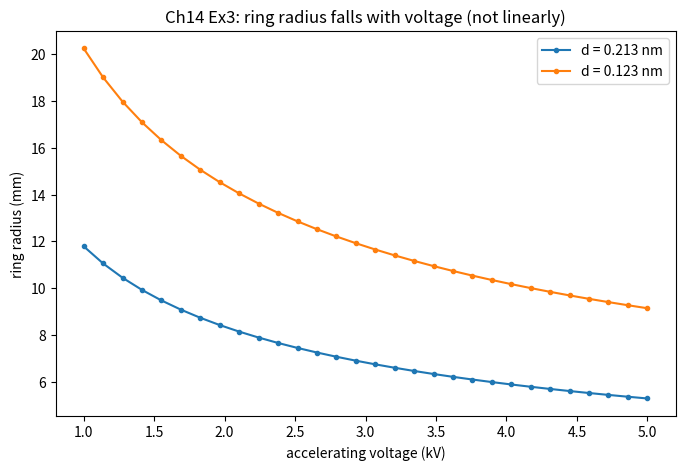

Source code (Python):
"""
Solutions: Chapters 11-14
(black body, photoelectric, hydrogen, electron diffraction)
"""
import numpy as np
import matplotlib.pyplot as plt

# The very short wavelengths in the Stefan-Boltzmann integral make the
# exponential overflow; the result is correctly zero there, so we silence
# the harmless warning rather than pretend it does not happen.
np.seterr(over='ignore', divide='ignore', invalid='ignore')

h = 6.62607015e-34
c = 2.99792458e8
kB = 1.380649e-23
e = 1.602176634e-19
me = 9.1093837015e-31
mp = 1.6726219e-27
eps0 = 8.8541878128e-12
Rgas = 8.314462618

print("=" * 60)
print("CHAPTER 11 - Planck and Einstein")
print("=" * 60)

def planck(lam, T):
    return (2*h*c**2 / lam**5) / np.expm1(h*c / (lam*kB*T))

# 11.1  Stefan-Boltzmann: total power ~ T^4
lam = np.linspace(1e-9, 5e-5, 40000)
Ts = np.array([2000, 3000, 4000, 5000, 6000])
totals = np.array([np.trapezoid(planck(lam, T), lam) for T in Ts])
power, _ = np.polyfit(np.log(Ts), np.log(totals), 1)
print(f"Ex 1: log-log gradient = {power:.4f}  (Stefan-Boltzmann predicts 4)")

# 11.2  Wien's law numerically
print("\nEx 2: Wien check")
lam_fine = np.linspace(1e-8, 5e-6, 200000)
for T in [3000, 5000, 5778]:
    peak = lam_fine[np.argmax(planck(lam_fine, T))]
    print(f"  T={T}: lam_max*T = {peak*T:.6e} m K  (exact 2.897772e-3)")
print("  Accuracy is limited by the wavelength grid spacing.")

# 11.3  where Rayleigh-Jeans fails
T = 5778
rj = 2*c*kB*T / lam**4
ratio = rj / planck(lam, T)
idx = np.argmin(np.abs(ratio - 1.10))
print(f"\nEx 3: Rayleigh-Jeans is 10% too high at lam = {lam[idx]*1e6:.1f} um")

# 11.4  Einstein heat capacity at 300 K
def einstein_C(T, TE):
    x = TE/T
    return 3*Rgas * x**2 * np.exp(x) / np.expm1(x)**2

print("\nEx 4: fraction of the classical 3R value reached at 300 K")
for name, TE in [('lead', 67), ('gold', 121), ('copper', 245),
                 ('tungsten', 240), ('aluminium', 290), ('iron', 350)]:
    frac = einstein_C(300, TE) / (3*Rgas)
    print(f"  {name:10s} TE={TE:3d} K:  {frac*100:.1f} %")

# 11.5  Solve Wien's transcendental equation
x = 5.0
for _ in range(100):
    x = 5*(1 - np.exp(-x))
b = h*c/(x*kB)
print(f"\nEx 5: solved x = {x:.6f}, giving b = {b:.6e} m K")

print("\n" + "=" * 60)
print("CHAPTER 12 - Photoelectric effect")
print("=" * 60)

metals = {'caesium': 2.10, 'potassium': 2.30, 'sodium': 2.28, 'silver': 4.26,
          'zinc': 4.31, 'copper': 4.70, 'gold': 5.10, 'platinum': 5.65}

# 12.1
print("Ex 1: cutoff wavelengths")
for name, W in metals.items():
    lam0 = h*c/(W*e)*1e9
    vis = "VISIBLE" if lam0 > 380 else "UV only"
    print(f"  {name:10s} W={W:.2f} eV  cutoff {lam0:.0f} nm   {vis}")

# 12.2  noise and number of points
print("\nEx 2-3: recovering h from noisy data")
rng = np.random.default_rng(1)
for noise, npts in [(0.05, 12), (0.20, 12), (0.20, 50)]:
    fs = np.linspace(1.5e15, 2.5e15, npts)
    V = (h*fs - 5.65*e)/e + rng.normal(0, noise, npts)
    grad, _ = np.polyfit(fs, V, 1)
    err = abs(grad*e - h)/h*100
    print(f"  noise {noise:.2f} V, {npts:>2} points: h error = {err:.3f} %")

hs = []
for name, W in metals.items():
    fs = np.linspace(1.5e15, 2.5e15, 12)
    V = (h*fs - W*e)/e + rng.normal(0, 0.05, 12)
    grad, _ = np.polyfit(fs, V, 1)
    hs.append(grad*e)
print(f"  across all metals: h = {np.mean(hs):.4e} +/- {np.std(hs):.2e} J s")

print("\nEx 4: plotting against WAVELENGTH gives a curve (V ~ 1/lam), so the")
print("  gradient is not constant and h cannot be read off directly.")

# 12.5  least squares by hand
fs = np.linspace(1.5e15, 2.5e15, 12)
V = (h*fs - 5.65*e)/e + rng.normal(0, 0.05, 12)
n = len(fs)
m_manual = (n*np.sum(fs*V) - np.sum(fs)*np.sum(V)) / (n*np.sum(fs**2) - np.sum(fs)**2)
m_np, _ = np.polyfit(fs, V, 1)
print(f"\nEx 5: manual gradient {m_manual:.6e}, polyfit {m_np:.6e}")

print("\n" + "=" * 60)
print("CHAPTER 13 - Hydrogen")
print("=" * 60)

E0 = me * e**4 / (8 * eps0**2 * h**2)
print(f"E0 = {E0/e:.4f} eV")

# 13.1  Lyman series
print("\nEx 1: Lyman series (n -> 1)")
for n2 in range(2, 6):
    E = E0*(1 - 1/n2**2)
    print(f"  n={n2} -> 1: {h*c/E*1e9:.1f} nm  (ultraviolet - invisible)")

# 13.2  ionisation
print(f"\nEx 2: ionisation energy = {E0/e:.3f} eV (accepted 13.598 eV)")

# 13.3  reduced mass  -- with an important subtlety about air vs vacuum
mu = me*mp/(me+mp)
E0_red = mu * e**4 / (8 * eps0**2 * h**2)
print("\nEx 3: Balmer with and without reduced mass")
print("  NOTE: the familiar values 656.3 / 486.1 nm are AIR wavelengths.")
print("  Our model computes VACUUM wavelengths. Air's refractive index")
print("  (n = 1.000277) makes vacuum values about 0.028% longer.")
lab_air = {3: 656.28, 4: 486.13, 5: 434.05, 6: 410.17}
n_air = 1.000277
print(f"\n  {'n':>2} {'plain':>9} {'reduced':>9} {'measured':>9} {'error':>8}")
for n2, air in lab_air.items():
    vac = air * n_air                       # convert measurement to vacuum
    l1 = h*c/(E0*(1/4 - 1/n2**2))*1e9
    l2 = h*c/(E0_red*(1/4 - 1/n2**2))*1e9
    print(f"  {n2:>2} {l1:>9.2f} {l2:>9.2f} {vac:>9.2f} "
          f"{abs(l2-vac)/vac*100:>7.4f}%")
print("  Compared like with like, the reduced mass brings the error down")
print("  to a few parts in 100,000 - a hundredfold improvement.")
print("  Lesson: when a model and a measurement disagree slightly, check")
print("  whether they are even the same quantity before blaming the model.")

# 13.5  He+
print("\nEx 5: He+ (Z=2) 'Balmer' lines scale as Z^2 = 4x the energy")
for n2 in [3, 4]:
    E = 4*E0*(1/4 - 1/n2**2)
    print(f"  n={n2} -> 2: {h*c/E*1e9:.1f} nm (ultraviolet)")

# 13.6  deuterium isotope shift
md = 2*mp
mu_d = me*md/(me+md)
E0_d = mu_d * e**4 / (8 * eps0**2 * h**2)
lam_H = h*c/(E0_red*(1/4 - 1/9))*1e9
lam_D = h*c/(E0_d*(1/4 - 1/9))*1e9
print(f"\nEx 6: H-alpha  H: {lam_H:.3f} nm,  D: {lam_D:.3f} nm")
print(f"  isotope shift = {lam_H-lam_D:.3f} nm  (how deuterium was found in 1931)")

print("\n" + "=" * 60)
print("CHAPTER 14 - Electron diffraction")
print("=" * 60)

r_tube = 65e-3
d1, d2 = 0.213e-9, 0.123e-9

# 14.1
print("Ex 1: de Broglie wavelengths")
for V in [1000, 3000, 5000]:
    lam_e = h/np.sqrt(2*me*e*V)
    print(f"  V={V:>4} V: {lam_e*1e12:.2f} pm  (shortcut 1.226/sqrt(V) = "
          f"{1.226/np.sqrt(V)*1000:.2f} pm)")

# 14.2
print("\nEx 2: ring radii at 2.5 kV")
for d, name in [(d1, '0.213 nm'), (d2, '0.123 nm')]:
    lam_e = h/np.sqrt(2*me*e*2500)
    th = np.arcsin(lam_e/(2*d))
    print(f"  d={name}: radius {r_tube*np.sin(2*th)*1e3:.2f} mm")
print("  Smaller spacing -> larger Bragg angle -> OUTER ring.")

# 14.6  when diffraction becomes impossible
lam_needed = 2*d2
V_min = h**2/(2*me*e*lam_needed**2)
print(f"\nEx 6: below V = {V_min:.1f} V, lam/2d > 1 and arcsin returns NaN")
print("  Physically: the wavelength is too long for any Bragg reflection.")

# 14.7  noisy recovery of d
print("\nEx 7: recovering d from noisy data")
V = np.linspace(1000, 5000, 30)
rng2 = np.random.default_rng(3)
for d, name in [(d1, '0.213 nm'), (d2, '0.123 nm')]:
    lam_e = h/np.sqrt(2*me*e*V)
    sin_th = lam_e/(2*d) * (1 + rng2.normal(0, 0.01, V.size))
    grad, _ = np.polyfit(sin_th, 1/np.sqrt(V), 1)
    d_rec = grad * h / (2*np.sqrt(2*me*e))
    print(f"  true {name}: recovered {d_rec*1e9:.4f} nm with 1% noise")

plt.figure(figsize=(8, 5))
for d, name in [(d1, 'd = 0.213 nm'), (d2, 'd = 0.123 nm')]:
    lam_e = h/np.sqrt(2*me*e*V)
    th = np.arcsin(lam_e/(2*d))
    plt.plot(V/1000, r_tube*np.sin(2*th)*1e3, 'o-', ms=3, label=name)
plt.xlabel('accelerating voltage (kV)')
plt.ylabel('ring radius (mm)')
plt.title('Ch14 Ex3: ring radius falls with voltage (not linearly)')
plt.legend()
plt.show()
